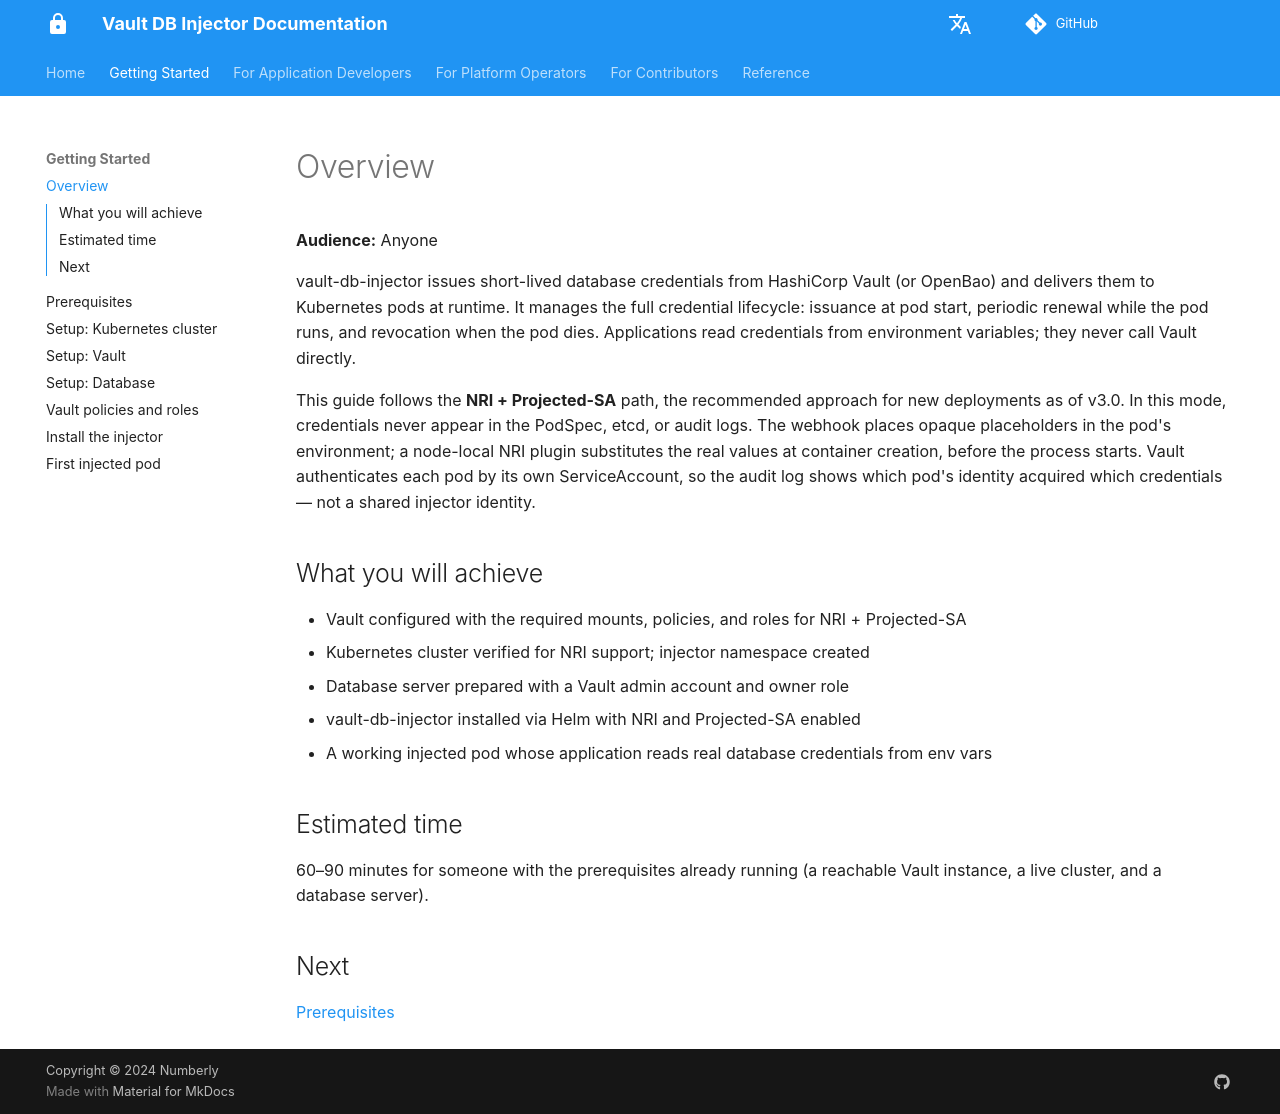

repository: numberly/vault-db-injector · page: getting-started/overview/index.html · generator: mkdocs

# Overview

**Audience:** Anyone

vault-db-injector issues short-lived database credentials from HashiCorp Vault (or OpenBao) and delivers them to Kubernetes pods at runtime. It manages the full credential lifecycle: issuance at pod start, periodic renewal while the pod runs, and revocation when the pod dies. Applications read credentials from environment variables; they never call Vault directly.

This guide follows the **NRI + Projected-SA** path, the recommended approach for new deployments as of v3.0. In this mode, credentials never appear in the PodSpec, etcd, or audit logs. The webhook places opaque placeholders in the pod's environment; a node-local NRI plugin substitutes the real values at container creation, before the process starts. Vault authenticates each pod by its own ServiceAccount, so the audit log shows which pod's identity acquired which credentials — not a shared injector identity.

## What you will achieve

- Vault configured with the required mounts, policies, and roles for NRI + Projected-SA
- Kubernetes cluster verified for NRI support; injector namespace created
- Database server prepared with a Vault admin account and owner role
- vault-db-injector installed via Helm with NRI and Projected-SA enabled
- A working injected pod whose application reads real database credentials from env vars

## Estimated time

60–90 minutes for someone with the prerequisites already running (a reachable Vault instance, a live cluster, and a database server).

## Next

[Prerequisites](prerequisites.md)
